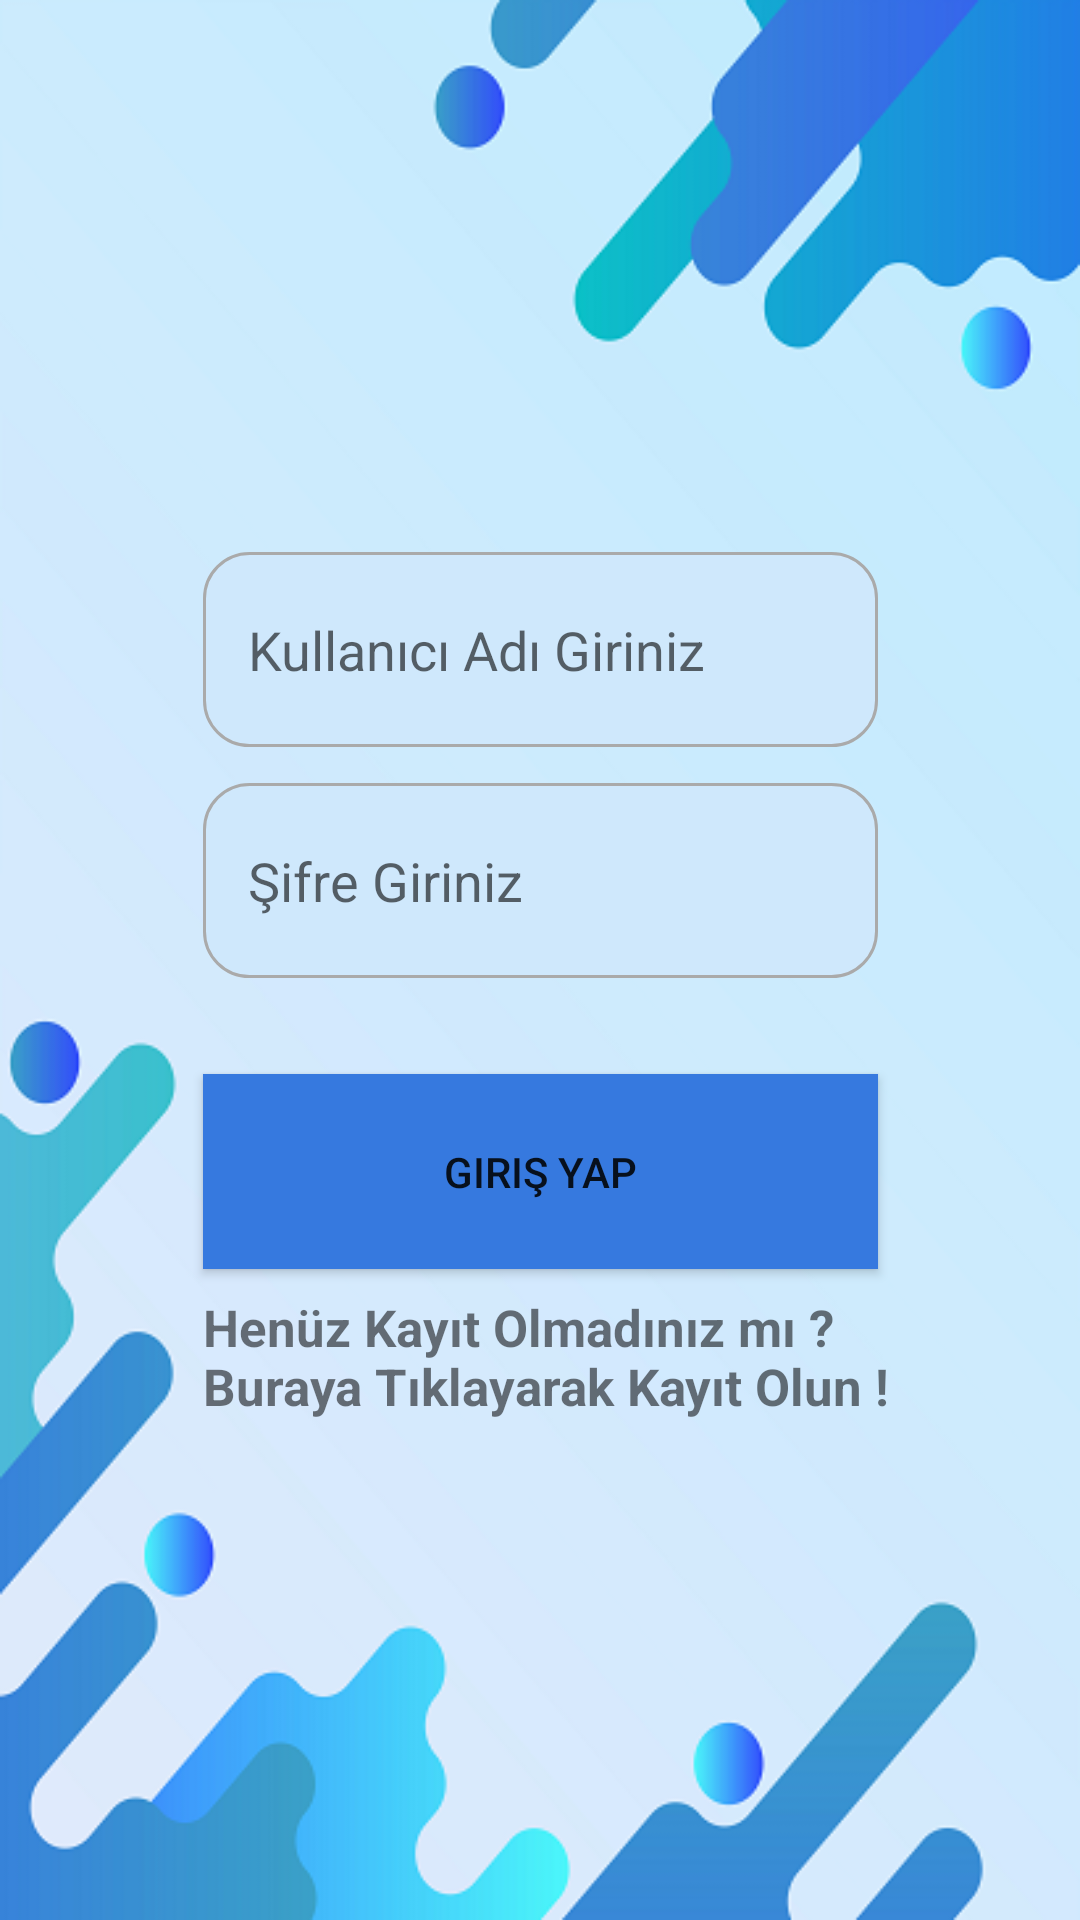

Here is an Android app screen rendered from its layout file. Give the layout XML and the strings, colors and styles it references.
<!-- AndroidManifest.xml: application theme Theme.Kotlin201 -->
<!-- res/layout/activity_main.xml -->
<?xml version="1.0" encoding="utf-8"?>
<androidx.constraintlayout.widget.ConstraintLayout xmlns:android="http://schemas.android.com/apk/res/android"
    xmlns:app="http://schemas.android.com/apk/res-auto"
    xmlns:tools="http://schemas.android.com/tools"
    android:layout_width="match_parent"
    android:layout_height="match_parent"
    android:background="#CBEAFC"
    android:backgroundTint="#C9EAFD"
    tools:context=".MainActivity">

    <ImageView
        android:id="@+id/bground"
        android:layout_width="0dp"
        android:layout_height="0dp"
        android:layout_centerInParent = "true"
        android:adjustViewBounds="true"
        android:scaleType="fitXY"
        app:layout_constraintBottom_toBottomOf="parent"
        app:layout_constraintEnd_toEndOf="parent"
        app:layout_constraintHorizontal_bias="0.0"
        app:layout_constraintStart_toStartOf="parent"
        app:layout_constraintTop_toTopOf="parent"
        app:layout_constraintVertical_bias="1.0"
        app:srcCompat="@drawable/background" />

    <EditText
        android:id="@+id/userName"
        android:layout_width="225dp"
        android:layout_height="65dp"
        android:background="@drawable/custom_input"

        android:ems="10"
        android:hint="@string/nicknameHint"
        android:inputType="textPersonName"
        android:drawableStart="@drawable/nameicon"
        android:drawablePadding="7dp"
        android:paddingStart="15dp"
        app:layout_constraintBottom_toBottomOf="@+id/bground"
        app:layout_constraintEnd_toEndOf="@+id/bground"
        app:layout_constraintStart_toStartOf="parent"
        app:layout_constraintTop_toTopOf="parent"
        app:layout_constraintVertical_bias="0.32" />

    <EditText
        android:id="@+id/userPassword"
        android:layout_width="225dp"
        android:layout_height="65dp"
        android:layout_marginTop="12dp"
        android:ems="10"
        android:hint="@string/passwordHint"
        android:inputType="textPassword"
        android:drawableStart = "@drawable/passwordicon"
        android:background="@drawable/custom_input"

        android:drawablePadding="7dp"
        android:paddingStart="15dp"
        app:layout_constraintBottom_toBottomOf="@+id/bground"
        app:layout_constraintEnd_toEndOf="@+id/bground"
        app:layout_constraintStart_toStartOf="@+id/bground"
        app:layout_constraintTop_toBottomOf="@+id/userName"
        app:layout_constraintVertical_bias="0.0" />

    <Button
        android:id="@+id/btnGiris"
        android:layout_width="225dp"
        android:layout_height="65dp"
        android:layout_marginTop="32dp"
        android:background="#3679DF"
        android:text="@string/girisOnayString"
        app:layout_constraintEnd_toEndOf="@+id/userPassword"
        app:layout_constraintHorizontal_bias="0.0"
        app:layout_constraintStart_toStartOf="@+id/userPassword"
        app:layout_constraintTop_toBottomOf="@+id/userPassword" />

    <TextView
        android:id="@+id/textView"
        android:layout_width="240dp"
        android:layout_height="59dp"
        android:lines="2"
        android:text="Henüz Kayıt Olmadınız mı ? Buraya Tıklayarak Kayıt Olun !"
        android:textSize="17dp"
        android:textStyle="bold"
        app:layout_constraintBottom_toBottomOf="@+id/bground"
        app:layout_constraintEnd_toEndOf="parent"
        app:layout_constraintHorizontal_bias="0.0"
        app:layout_constraintStart_toStartOf="@+id/btnGiris"
        app:layout_constraintTop_toBottomOf="@+id/btnGiris"
        app:layout_constraintVertical_bias="0.05"/>


</androidx.constraintlayout.widget.ConstraintLayout>
<!-- resources referenced by this layout -->
<resources>
  <!-- drawable background: png bitmap (drawable, 66427 bytes) -->
  <!-- drawable custom_input (drawable) -->
  <?xml version="1.0" encoding="utf-8"?>
  <selector xmlns:android="http://schemas.android.com/apk/res/android">
      <item android:state_enabled="true" android:state_focused="true">
          <shape android:shape="rectangle">
              <solid android:color="#CFE8FC"/>
              <corners android:radius="10dp"/>
              <stroke android:color="#3679DF" android:width="1dp"/>
          </shape>
      </item>
      <item android:state_enabled="true">
          <shape android:shape = "rectangle">
              <solid android:color="#CFE8FC"/>
              <corners android:radius="15dp"/>
              <stroke android:color="@android:color/darker_gray" android:width="1dp"/>
  
          </shape>
      </item>
  </selector>
  <string name="girisOnayString">Giriş Yap</string>
  <string name="nicknameHint">Kullanıcı Adı Giriniz</string>
  <string name="passwordHint">Şifre Giriniz</string>
  <style name="Theme.Kotlin201" parent="Theme.AppCompat.DayNight.DarkActionBar">
          
          <item name="colorPrimary">@color/purple_500</item>
          <item name="colorPrimaryVariant">@color/purple_700</item>
          <item name="colorOnPrimary">@color/white</item>
          
          <item name="colorSecondary">@color/teal_200</item>
          <item name="colorSecondaryVariant">@color/teal_700</item>
          <item name="colorOnSecondary">@color/black</item>
          
          <item name="android:statusBarColor">?attr/colorPrimaryVariant</item>
          
      </style>
  <!-- not gathered from this repository: default colours our renderer supplied (Android Studio template values) -->
  <color name="purple_500">#FF6200EE</color>
  <color name="purple_700">#FF3700B3</color>
  <color name="teal_200">#FF03DAC5</color>
  <color name="teal_700">#FF018786</color>
  <color name="black">#FF000000</color>
  <color name="white">#FFFFFFFF</color>
</resources>
